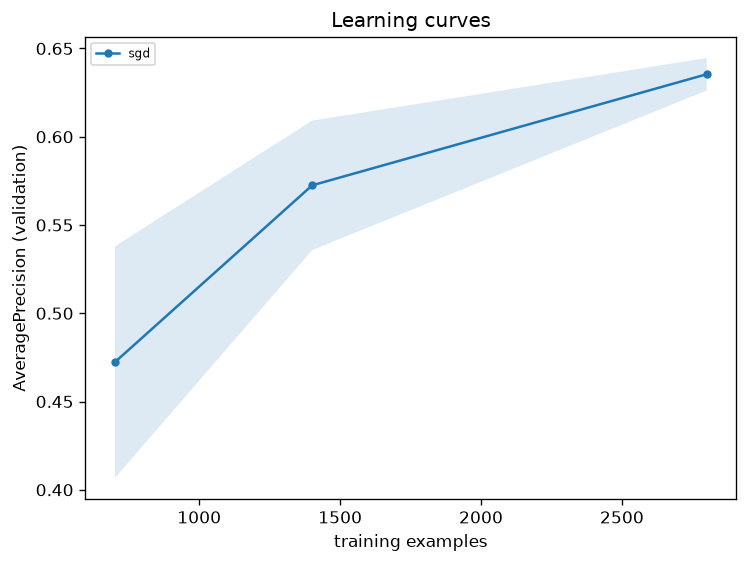

Source data for this figure (header and first rows):
model, frac, n_train, seed, AveragePrecision, ROC_AUC
sgd, 0.25, 701, 0, 0.5187, 0.8381
sgd, 0.25, 701, 1, 0.4259, 0.7948
sgd, 0.5, 1401, 0, 0.5984, 0.8701
sgd, 0.5, 1401, 1, 0.5466, 0.8758
sgd, 1.0, 2801, 0, 0.6419, 0.9008
sgd, 1.0, 2801, 1, 0.6289, 0.8963
